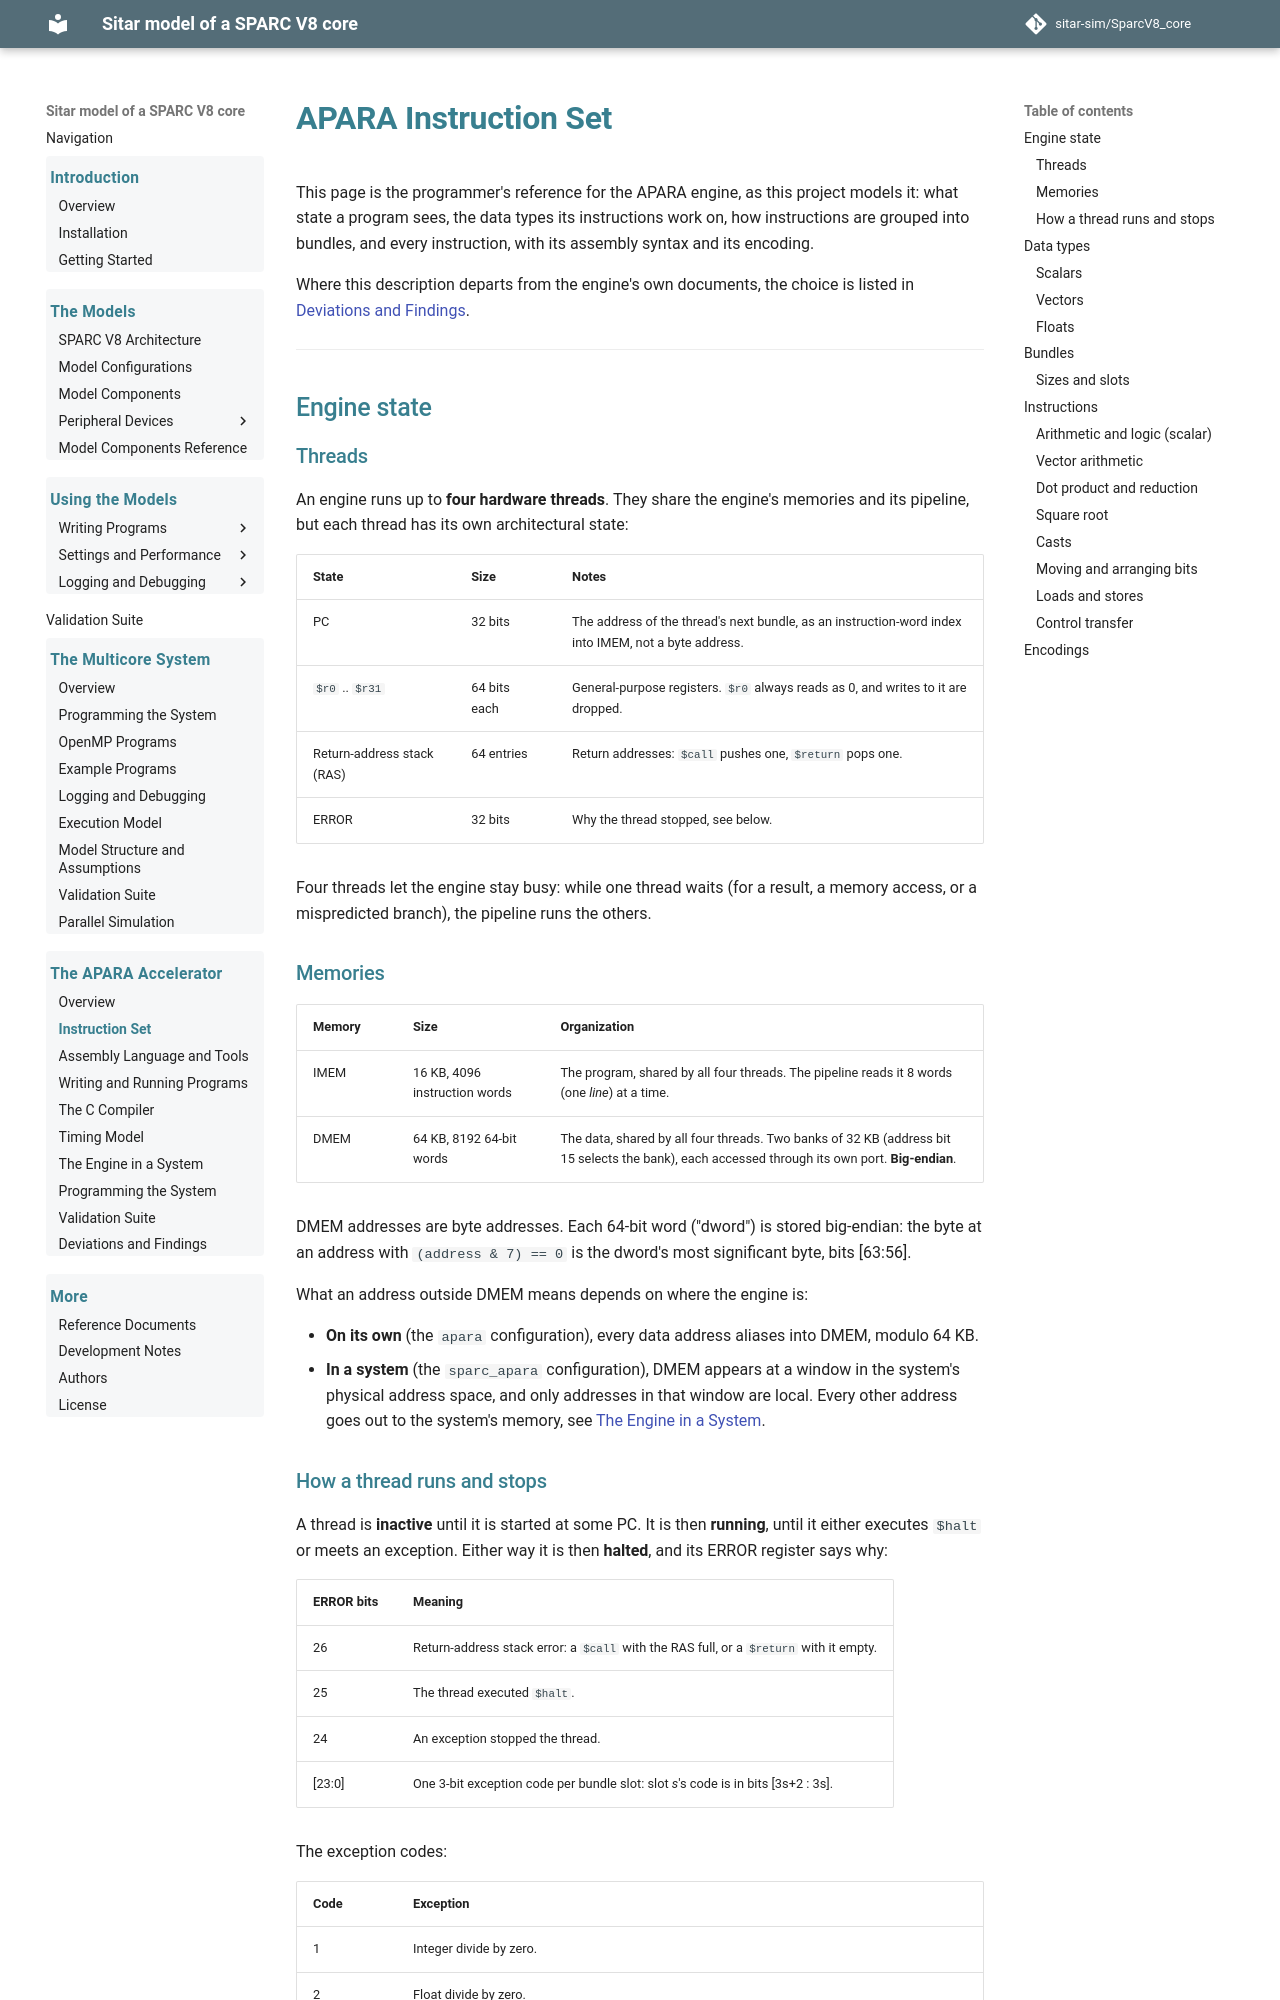

repository: sitar-sim/SparcV8_core · page: apara/isa.html · generator: mkdocs

# APARA Instruction Set

This page is the programmer's reference for the APARA engine, as this
project models it: what state a program sees, the data types its
instructions work on, how instructions are grouped into bundles, and
every instruction, with its assembly syntax and its encoding.

Where this description departs from the engine's own documents, the
choice is listed in [Deviations and Findings](deviations.md).

---

## Engine state

### Threads

An engine runs up to **four hardware threads**. They share the
engine's memories and its pipeline, but each thread has its own
architectural state:

| State | Size | Notes |
|---|---|---|
| PC | 32 bits | The address of the thread's next bundle, as an instruction-word index into IMEM, not a byte address. |
| `$r0` .. `$r31` | 64 bits each | General-purpose registers. `$r0` always reads as 0, and writes to it are dropped. |
| Return-address stack (RAS) | 64 entries | Return addresses: `$call` pushes one, `$return` pops one. |
| ERROR | 32 bits | Why the thread stopped, see below. |

Four threads let the engine stay busy: while one thread waits (for a
result, a memory access, or a mispredicted branch), the pipeline runs
the others.

### Memories

| Memory | Size | Organization |
|---|---|---|
| IMEM | 16 KB, 4096 instruction words | The program, shared by all four threads. The pipeline reads it 8 words (one *line*) at a time. |
| DMEM | 64 KB, 8192 64-bit words | The data, shared by all four threads. Two banks of 32 KB (address bit 15 selects the bank), each accessed through its own port. **Big-endian**. |

DMEM addresses are byte addresses. Each 64-bit word ("dword") is stored
big-endian: the byte at an address with `(address & 7) == 0` is the
dword's most significant byte, bits [63:56].

What an address outside DMEM means depends on where the engine is:

- **On its own** (the `apara` configuration), every data address
  aliases into DMEM, modulo 64 KB.
- **In a system** (the `sparc_apara` configuration), DMEM appears at a
  window in the system's physical address space, and only addresses in
  that window are local. Every other address goes out to the system's
  memory, see [The Engine in a System](system.md#address-map).
